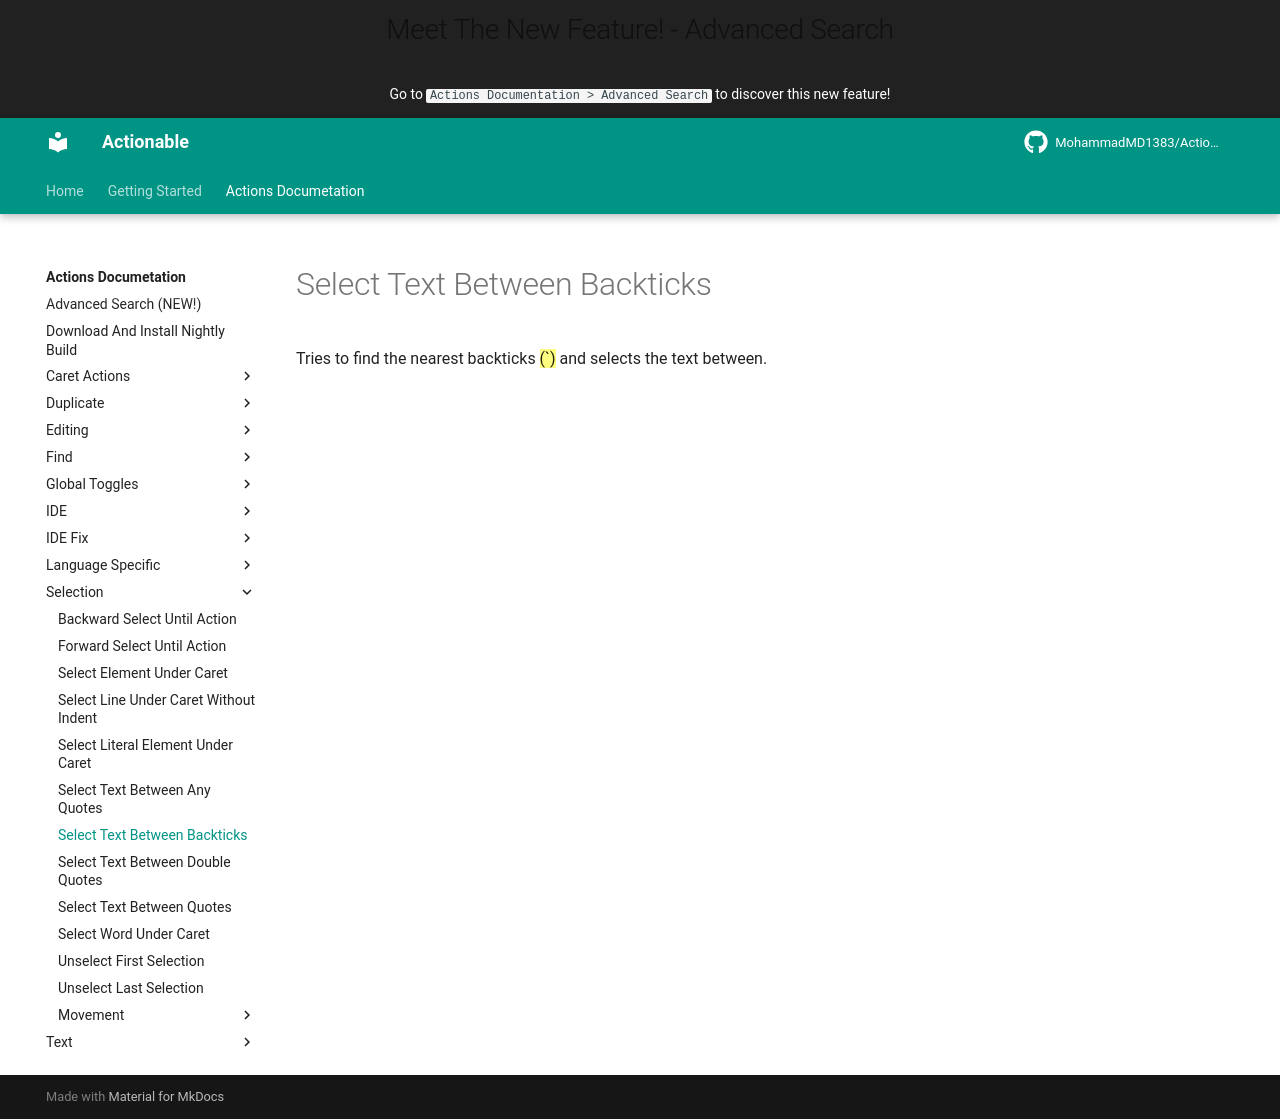

repository: MohammadMD1383/Actionable · page: Actions Documetation/Selection/Select Text Between Backticks/index.html · generator: mkdocs

Tries to find the nearest backticks ==(`)== and selects the text between.
